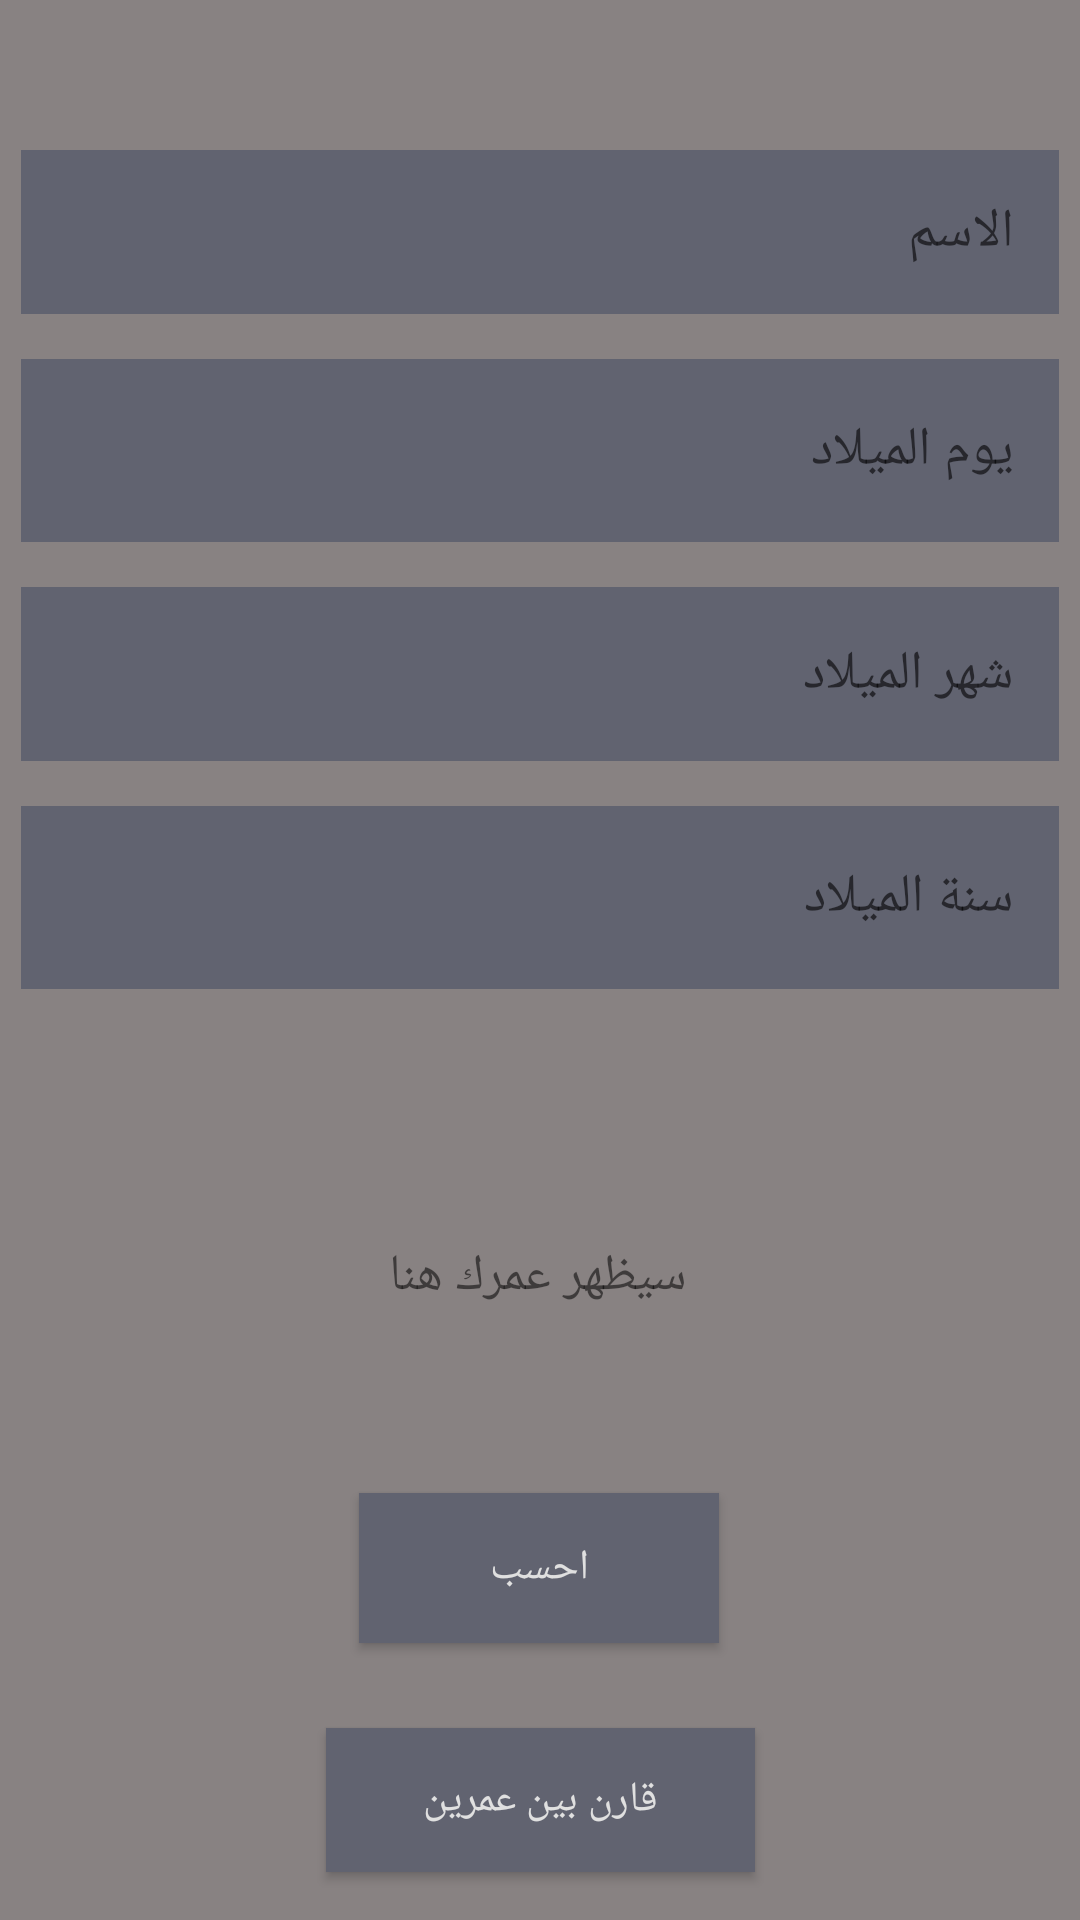

Reconstruct the res/layout file that produces this screen, plus the resources it refers to.
<!-- AndroidManifest.xml: application theme Theme.FragmentPro -->
<!-- res/layout/activity_main6.xml -->
<?xml version="1.0" encoding="utf-8"?>
<androidx.constraintlayout.widget.ConstraintLayout xmlns:android="http://schemas.android.com/apk/res/android"
    xmlns:app="http://schemas.android.com/apk/res-auto"
    xmlns:tools="http://schemas.android.com/tools"
    android:layout_width="match_parent"
    android:layout_height="match_parent"
    android:background="#888282"
    tools:context=".MainActivity6">

    <Button
        android:id="@+id/sum"
        android:layout_width="120dp"
        android:layout_height="50dp"
        android:layout_marginTop="100dp"
        android:background="#616370"
        android:gravity="center"
        android:text="احسب"
        android:textColor="#E0E0E0"
        app:layout_constraintBottom_toBottomOf="parent"
        app:layout_constraintEnd_toEndOf="parent"
        app:layout_constraintHorizontal_bias="0.498"
        app:layout_constraintStart_toStartOf="parent"
        app:layout_constraintTop_toBottomOf="@+id/year"
        app:layout_constraintVertical_bias="0.425" />

    <TextView
        android:id="@+id/av"
        android:layout_width="wrap_content"
        android:layout_height="wrap_content"
        android:layout_marginTop="84dp"
        android:text="سيظهر عمرك هنا"
        android:textSize="17dp"
        app:layout_constraintEnd_toEndOf="parent"
        app:layout_constraintHorizontal_bias="0.498"
        app:layout_constraintStart_toStartOf="parent"
        app:layout_constraintTop_toBottomOf="@+id/year" />

    <EditText
        android:id="@+id/day"
        android:layout_width="346dp"
        android:layout_height="61dp"
        android:layout_marginTop="15dp"
        android:background="#616370"
        android:ems="10"
        android:hint="يوم الميلاد"
        android:inputType="number"
        android:minHeight="48dp"
        android:padding="15dp"
        app:layout_constraintEnd_toEndOf="@+id/name"
        app:layout_constraintHorizontal_bias="0.0"
        app:layout_constraintStart_toStartOf="@+id/name"
        app:layout_constraintTop_toBottomOf="@+id/name"
        tools:ignore="MissingConstraints" />

    <EditText
        android:id="@+id/month"
        android:layout_width="346dp"
        android:layout_height="58dp"
        android:layout_marginTop="15dp"
        android:background="#616370"
        android:ems="10"
        android:hint="شهر الميلاد"
        android:inputType="number"
        android:minHeight="48dp"
        android:padding="15dp"
        app:layout_constraintEnd_toEndOf="parent"
        app:layout_constraintHorizontal_bias="0.507"
        app:layout_constraintStart_toStartOf="parent"
        app:layout_constraintTop_toBottomOf="@+id/day"
        tools:ignore="MissingConstraints" />

    <EditText
        android:id="@+id/name"
        android:layout_width="346dp"
        android:layout_height="0dp"
        android:layout_marginTop="50dp"
        android:background="#616370"
        android:ems="10"
        android:hint="الاسم"
        android:inputType="textPersonName"
        android:minHeight="48dp"
        android:padding="15dp"
        app:layout_constraintEnd_toEndOf="parent"
        app:layout_constraintHorizontal_bias="0.507"
        app:layout_constraintStart_toStartOf="parent"
        app:layout_constraintTop_toTopOf="parent"
        tools:ignore="MissingConstraints" />

    <EditText
        android:id="@+id/year"
        android:layout_width="346dp"
        android:layout_height="61dp"
        android:layout_marginTop="15dp"
        android:background="#616370"
        android:ems="10"
        android:hint="سنة الميلاد"
        android:inputType="number"
        android:minHeight="48dp"
        android:padding="15dp"
        app:layout_constraintEnd_toEndOf="@+id/month"
        app:layout_constraintHorizontal_bias="0.0"
        app:layout_constraintStart_toStartOf="@+id/month"
        app:layout_constraintTop_toBottomOf="@+id/month"
        tools:ignore="MissingConstraints" />

    <Button
        android:id="@+id/button3"
        android:layout_width="143dp"
        android:layout_height="48dp"
        android:background="#616370"
        android:text="قارن بين عمرين"
        android:textColor="#E0E0E0"
        app:layout_constraintBottom_toBottomOf="parent"
        app:layout_constraintEnd_toEndOf="parent"
        app:layout_constraintStart_toStartOf="parent"
        app:layout_constraintTop_toBottomOf="@+id/sum"
        app:layout_constraintVertical_bias="0.636" />

    <TextView
        android:id="@+id/back2"
        android:layout_width="wrap_content"
        android:layout_height="wrap_content"
        android:background="@drawable/back"
        app:layout_constraintBottom_toBottomOf="parent"
        app:layout_constraintEnd_toEndOf="parent"
        app:layout_constraintHorizontal_bias="0.007"
        app:layout_constraintStart_toStartOf="parent"
        app:layout_constraintTop_toTopOf="parent"
        app:layout_constraintVertical_bias="0.026" />

</androidx.constraintlayout.widget.ConstraintLayout>
<!-- resources referenced by this layout -->
<resources>
  <style name="Theme.FragmentPro" parent="Theme.MaterialComponents.DayNight.DarkActionBar">
          
          <item name="colorPrimary">#616370</item>
          <item name="colorPrimaryVariant">#3F51B5</item>
          <item name="colorOnPrimary">@color/white</item>
          
          <item name="colorSecondary">@color/teal_200</item>
          <item name="colorSecondaryVariant">@color/teal_700</item>
          <item name="colorOnSecondary">@color/black</item>
          
          <item name="android:statusBarColor" tools:targetApi="l">?attr/colorPrimaryVariant</item>
          
      </style>
  <color name="white">#FFFFFFFF</color>
  <color name="teal_200">#FF03DAC5</color>
  <color name="teal_700">#FF018786</color>
  <color name="black">#FF000000</color>
</resources>
